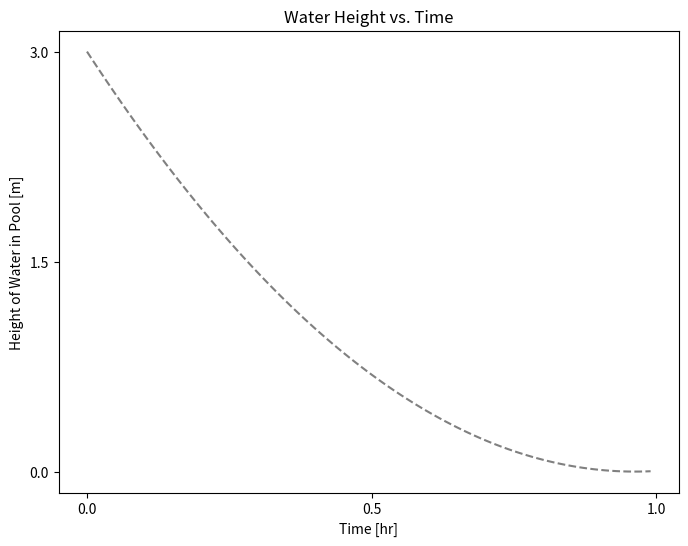

Write the Python code that produced this figure.
# Import packages
import matplotlib.pyplot as plt
import numpy as np

def h_of_t(t):
    # Return height of pool given time
    
    C_d = 180
    A_pool = 5 * 10
    h_0 = 3
    
    return (np.sqrt(h_0) - C_d/(2 * A_pool) * t)**2

# Generate time values on which to evaulate h 
t = np.arange(0,1,0.01)

# Use the map function to evaluate h at all t provided
# convert to list for plotting
h = list(map(h_of_t,t))

# Make a pretty plot.
plt.figure(figsize=(8,6))
plt.plot(t,h,color='grey',linestyle='--')
plt.xlabel('Time [hr]')
plt.ylabel('Height of Water in Pool [m]')
plt.title('Water Height vs. Time')
plt.xticks([0,0.5,1])
plt.yticks([0,1.5,3])

# Show the plot.
plt.show()